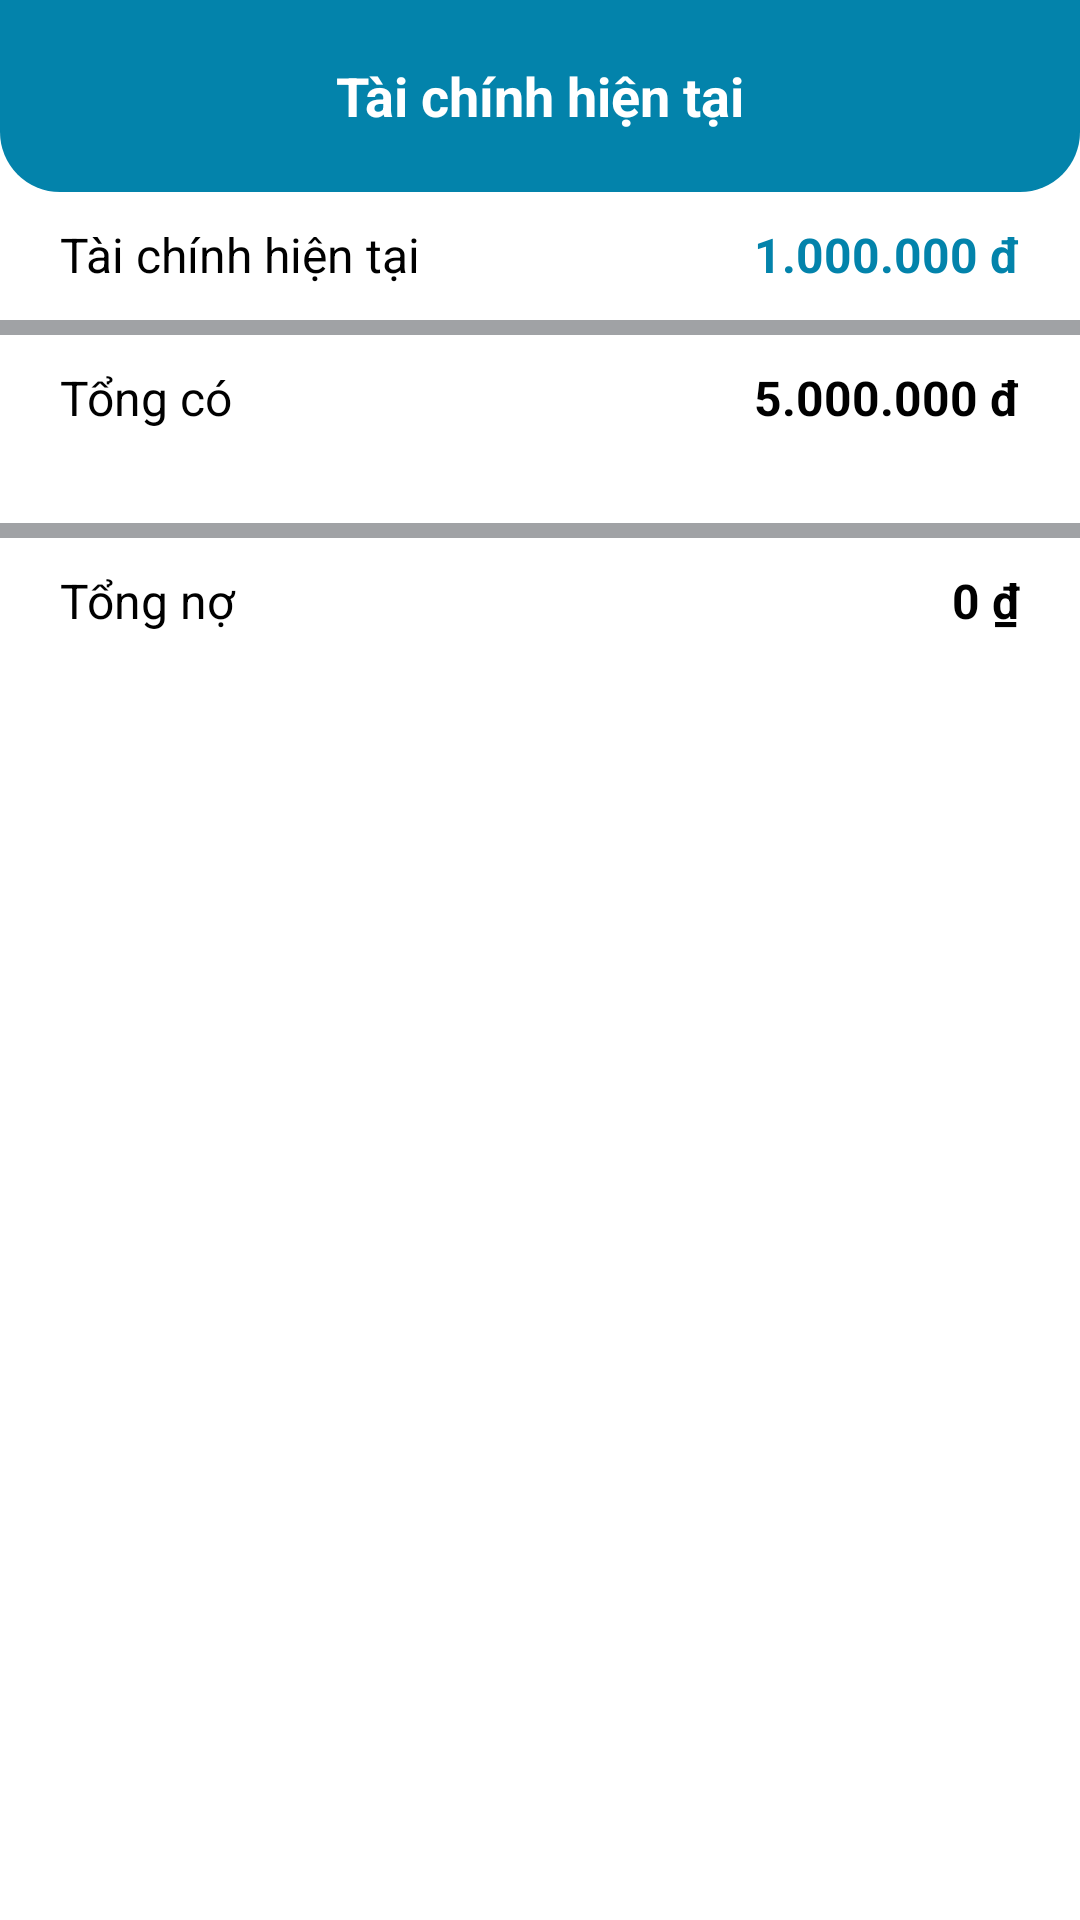

Layout XML and referenced resources for this Android screen:
<!-- AndroidManifest.xml: application theme Theme.HUCEMoney -->
<!-- res/layout/activity_current_finance.xml -->
<?xml version="1.0" encoding="utf-8"?>
<layout xmlns:android="http://schemas.android.com/apk/res/android"
    xmlns:app="http://schemas.android.com/apk/res-auto"
    xmlns:tools="http://schemas.android.com/tools">

    <data>

        <variable
            name="accountViewModel"
            type="com.project.hucemoney.viewmodels.AccountViewModel" />
    </data>

    <androidx.constraintlayout.widget.ConstraintLayout
        android:layout_width="match_parent"
        android:layout_height="match_parent"
        android:background="@color/white"
        tools:context=".views.activities.CurrentFinanceActivity">

        <com.google.android.material.appbar.AppBarLayout
            android:id="@+id/appBarLayoutCurrentFinance"
            android:layout_width="match_parent"
            android:layout_height="wrap_content"
            android:background="@drawable/custom_round_bottom_blue_bg"
            android:theme="@style/ThemeOverlay.AppCompat.Dark.ActionBar"
            app:layout_constraintEnd_toEndOf="parent"
            app:layout_constraintStart_toStartOf="parent"
            app:layout_constraintTop_toTopOf="parent">

            <androidx.appcompat.widget.Toolbar
                android:layout_width="match_parent"
                android:layout_height="?attr/actionBarSize"
                app:popupTheme="@style/ThemeOverlay.AppCompat.Light">

                <ImageView
                    android:id="@+id/btnClose"
                    android:layout_width="wrap_content"
                    android:layout_height="wrap_content"
                    android:layout_gravity="start"
                    android:layout_marginHorizontal="20dp"
                    android:background="?attr/selectableItemBackgroundBorderless"
                    android:clickable="true"
                    android:contentDescription="close"
                    android:src="@drawable/baseline_close_white_24"
                    tools:ignore="TouchTargetSizeCheck" />

                <TextView
                    android:id="@+id/hello"
                    android:layout_width="wrap_content"
                    android:layout_height="wrap_content"
                    android:layout_gravity="center"
                    android:text="Tài chính hiện tại"
                    android:textColor="@color/white"
                    android:textSize="18sp"
                    android:textStyle="bold" />

            </androidx.appcompat.widget.Toolbar>

        </com.google.android.material.appbar.AppBarLayout>

        <LinearLayout
            android:id="@+id/linearLayout1"
            android:layout_width="match_parent"
            android:layout_height="wrap_content"
            android:orientation="vertical"
            app:layout_constraintEnd_toEndOf="parent"
            app:layout_constraintStart_toStartOf="parent"
            app:layout_constraintTop_toBottomOf="@id/appBarLayoutCurrentFinance">

            <LinearLayout
                android:layout_width="match_parent"
                android:layout_height="wrap_content"
                android:layout_marginHorizontal="20dp"
                android:layout_marginVertical="10dp"
                android:orientation="horizontal">

                <TextView
                    android:layout_width="0dp"
                    android:layout_height="wrap_content"
                    android:layout_weight="1"
                    android:text="Tài chính hiện tại "
                    android:textColor="@android:color/black"
                    android:textSize="16sp" />

                <TextView
                    android:id="@+id/tvFinanceAmount"
                    android:layout_width="wrap_content"
                    android:layout_height="wrap_content"
                    android:text="1.000.000 đ"
                    android:textColor="@color/blue"
                    android:textSize="16sp"
                    android:textStyle="bold" />

            </LinearLayout>

            <View
                android:id="@+id/horizontalLine1"
                android:layout_width="match_parent"
                android:layout_height="5dp"
                android:layout_marginTop="1dp"
                android:background="@color/grey" />

        </LinearLayout>

        <LinearLayout
            android:id="@+id/linearLayout2"
            android:layout_width="match_parent"
            android:layout_height="wrap_content"
            android:orientation="vertical"
            app:layout_constraintEnd_toEndOf="parent"
            app:layout_constraintStart_toStartOf="parent"
            app:layout_constraintTop_toBottomOf="@id/linearLayout1">

            <LinearLayout
                android:layout_width="match_parent"
                android:layout_height="wrap_content"
                android:layout_marginHorizontal="20dp"
                android:layout_marginVertical="10dp"
                android:orientation="horizontal">

                <TextView
                    android:layout_width="0dp"
                    android:layout_height="wrap_content"
                    android:layout_weight="1"
                    android:text="Tổng có"
                    android:textColor="@android:color/black"
                    android:textSize="16sp" />

                <TextView
                    android:id="@+id/tvSumOwn"
                    android:layout_width="wrap_content"
                    android:layout_height="wrap_content"
                    android:text="5.000.000 đ"
                    android:textColor="@color/black"
                    android:textSize="16sp"
                    android:textStyle="bold" />

            </LinearLayout>

            <TextView
                android:id="@+id/tvNotifyNoData"
                android:layout_width="match_parent"
                android:layout_height="wrap_content"
                android:layout_marginTop="50dp"
                android:text="Không có dữ liệu..."
                android:textAlignment="center"
                android:textColor="@color/grey"
                android:textSize="16sp"
                android:visibility="gone" />

            <androidx.recyclerview.widget.RecyclerView
                android:id="@+id/rvAccount"
                android:layout_width="match_parent"
                android:layout_height="match_parent"
                android:layout_marginBottom="20dp"
                app:layoutManager="androidx.recyclerview.widget.LinearLayoutManager"
                tools:itemCount="3"
                tools:listitem="@layout/item_account_current_finance" />

            <View
                android:id="@+id/horizontalLine2"
                android:layout_width="match_parent"
                android:layout_height="5dp"
                android:layout_marginTop="1dp"
                android:background="@color/grey" />

        </LinearLayout>

        <LinearLayout
            android:id="@+id/linearLayout3"
            android:layout_width="match_parent"
            android:layout_height="wrap_content"
            android:orientation="vertical"
            app:layout_constraintEnd_toEndOf="parent"
            app:layout_constraintStart_toStartOf="parent"
            app:layout_constraintTop_toBottomOf="@id/linearLayout2">

            <LinearLayout
                android:layout_width="match_parent"
                android:layout_height="wrap_content"
                android:layout_marginHorizontal="20dp"
                android:layout_marginVertical="10dp"
                android:orientation="horizontal">

                <TextView
                    android:layout_width="0dp"
                    android:layout_height="wrap_content"
                    android:layout_weight="1"
                    android:text="Tổng nợ"
                    android:textColor="@android:color/black"
                    android:textSize="16sp" />

                <TextView
                    android:id="@+id/tvDebtAmount"
                    android:layout_width="wrap_content"
                    android:layout_height="wrap_content"
                    android:text="0 ₫"
                    android:textColor="@color/black"
                    android:textSize="16sp"
                    android:textStyle="bold" />

            </LinearLayout>

        </LinearLayout>

    </androidx.constraintlayout.widget.ConstraintLayout>
</layout>
<!-- res/layout/item_account_current_finance.xml (included above) -->
<?xml version="1.0" encoding="utf-8"?>
<LinearLayout
    xmlns:android="http://schemas.android.com/apk/res/android"
    xmlns:tools="http://schemas.android.com/tools"
    android:layout_width="match_parent"
    android:layout_height="wrap_content"
    android:background="@color/white"
    android:orientation="horizontal"
    android:paddingHorizontal="10dp"
    android:layout_marginVertical="5dp">

    <LinearLayout
        android:layout_width="match_parent"
        android:layout_height="match_parent"
        android:paddingVertical="10dp"
        android:background="@drawable/custom_round_blur_blue_bg">

        <ImageView
            android:id="@+id/imgAccount"
            android:layout_width="24dp"
            android:layout_gravity="center_vertical"
            android:layout_height="24dp"
            android:layout_marginStart="10dp"
            android:src="@drawable/baseline_wallet_blue_24"
            android:contentDescription="@string/non" />

        <LinearLayout
            android:layout_width="0dp"
            android:layout_height="wrap_content"
            android:layout_weight="1"
            android:orientation="horizontal"
            android:layout_marginHorizontal="10dp">

            <TextView
                android:id="@+id/tvAccountName"
                android:layout_width="0dp"
                android:layout_height="wrap_content"
                android:layout_weight="1"
                android:text="Tên tài khoản"
                android:textSize="14sp"
                android:textColor="@android:color/black" />

            <TextView
                android:id="@+id/tvAccountAmount"
                android:layout_width="wrap_content"
                android:layout_height="wrap_content"
                android:text="Số dư"
                android:textSize="14sp"
                android:textColor="@color/dark_grey" />
        </LinearLayout>

    </LinearLayout>

</LinearLayout>
<!-- resources referenced by this layout -->
<resources>
  <color name="black">#FF000000</color>
  <color name="blue">#0383AB</color>
  <color name="dark_grey">#5F6267</color>
  <color name="grey">#A0A2A5</color>
  <color name="white">#FFFFFFFF</color>
  <!-- drawable baseline_wallet_blue_24 (drawable) -->
  <vector android:height="24dp" android:tint="#0383AB"
      android:viewportHeight="24" android:viewportWidth="24"
      android:width="24dp" xmlns:android="http://schemas.android.com/apk/res/android">
      <path android:fillColor="@android:color/white" android:pathData="M18,4H6C3.79,4 2,5.79 2,8v8c0,2.21 1.79,4 4,4h12c2.21,0 4,-1.79 4,-4V8C22,5.79 20.21,4 18,4zM16.14,13.77c-0.24,0.2 -0.57,0.28 -0.88,0.2L4.15,11.25C4.45,10.52 5.16,10 6,10h12c0.67,0 1.26,0.34 1.63,0.84L16.14,13.77zM6,6h12c1.1,0 2,0.9 2,2v0.55C19.41,8.21 18.73,8 18,8H6C5.27,8 4.59,8.21 4,8.55V8C4,6.9 4.9,6 6,6z"/>
  </vector>
  <!-- drawable custom_round_blur_blue_bg (drawable) -->
  <?xml version="1.0" encoding="utf-8"?>
  <shape xmlns:android="http://schemas.android.com/apk/res/android">
      <solid android:color="@color/blur_blue"/>
      <corners android:radius="10dp"/>
  </shape>
  <!-- drawable custom_round_bottom_blue_bg (drawable) -->
  <?xml version="1.0" encoding="utf-8"?>
  <shape xmlns:android="http://schemas.android.com/apk/res/android">
      <solid android:color="@color/blue"/>
      <corners android:bottomLeftRadius="20dp" android:bottomRightRadius="20dp"/>
  </shape>
  <string name="non"> </string>
  <style name="Theme.HUCEMoney" parent="Base.Theme.HUCEMoney">
          <item name="colorPrimary">@color/blue</item>
          <item name="colorPrimaryContainer">@color/sky_blue</item>
          <item name="android:textCursorDrawable">@null</item>
  
          <item name="android:navigationBarColor">@color/blue</item>
          <item name="android:statusBarColor">@color/blue</item>
          <item name="android:windowLightStatusBar">?attr/isLightTheme</item>
          <item name="bottomNavigationStyle">@color/red</item>
          <item name="android:windowDisablePreview">true</item>
      </style>
  <color name="blur_blue">#D2E9F4</color>
  <style name="Base.Theme.HUCEMoney" parent="Theme.Material3.DayNight.NoActionBar">
          <item name="android:statusBarColor">@color/blue</item>
          <item name="android:navigationBarColor">@color/blue</item>
          <item name="bottomNavigationStyle">@color/red</item>
      </style>
  <color name="sky_blue">#87CEEB</color>
  <color name="red">#E46E6E</color>
</resources>
